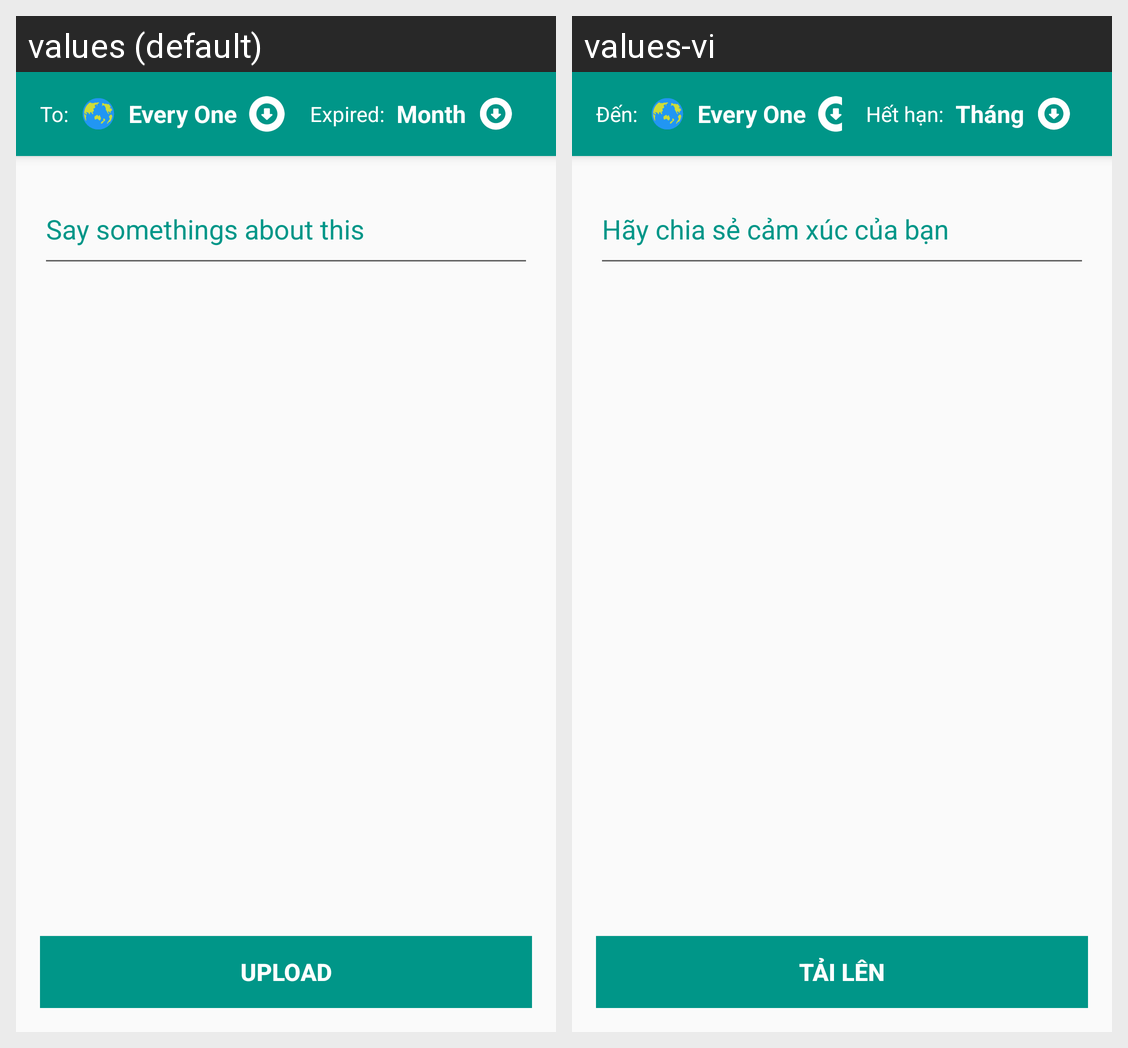

Locale-by-locale string values for the Android screen shown in this grid:
Android screen res/layout/activity_share.xml rendered under 2 locales, left to right: values (default), values-vi. Device: Nexus 5 (rendered at 1080×1920; each locale shown at half size, 540×960, under a caption strip naming it); theme AppTheme.
Strings drawn on this screen, with the default value and each locale's value (text and hints the layout hard-codes, and strings that could not be matched under every locale, appear in the picture but are not listed):

str_to
  values: To:
  values-vi: Đến:

str_public
  values: Every One
  values-vi: Every One  [not translated; the default value is used]

str_expired
  values: Expired:
  values-vi: Hết hạn:

str_month
  values: Month
  values-vi: Tháng

str_say
  values: Say somethings about this
  values-vi: Hãy chia sẻ cảm xúc của bạn

str_upload
  values: Upload
  values-vi: Tải lên
